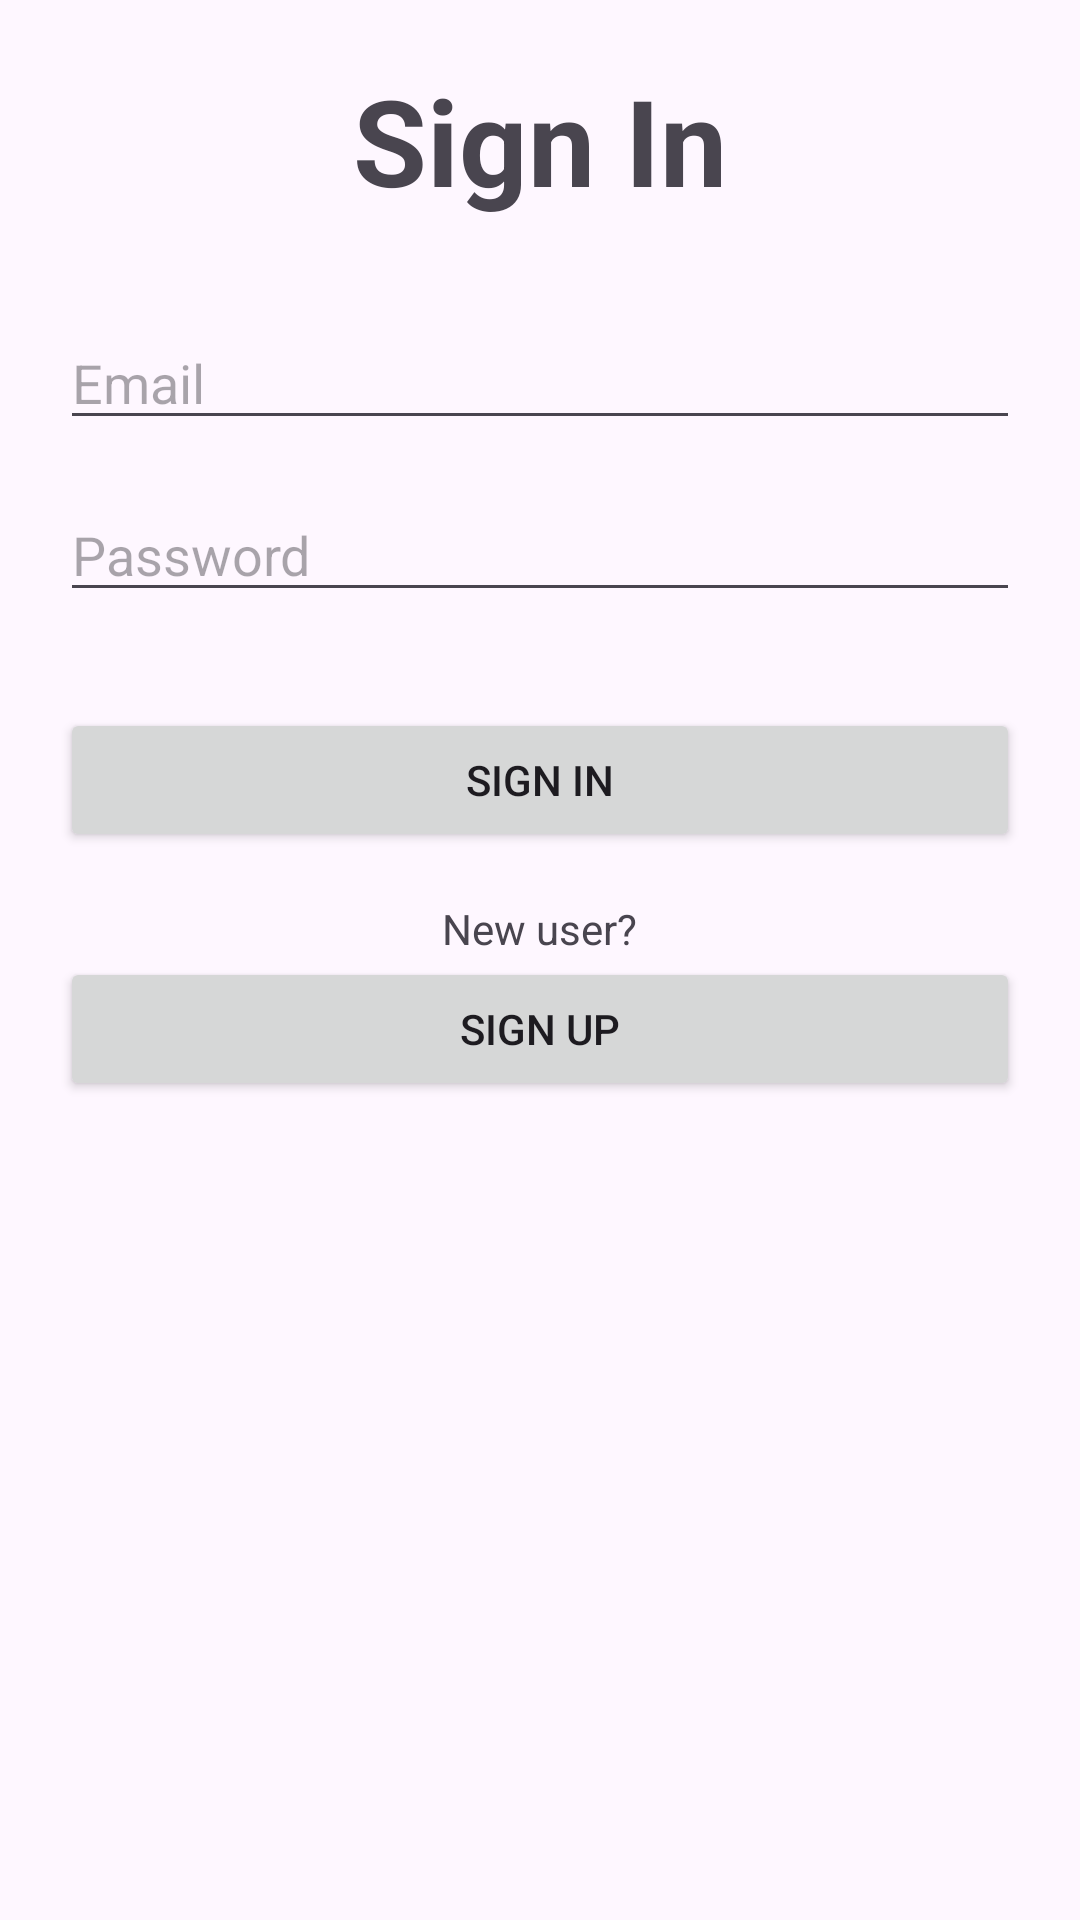

Produce the Android XML layout that renders to this screen, including the resource entries it uses.
<!-- AndroidManifest.xml: application theme Theme.FB1 -->
<!-- res/layout/activity_login.xml -->
<?xml version="1.0" encoding="utf-8"?>
<LinearLayout xmlns:android="http://schemas.android.com/apk/res/android"
    xmlns:app="http://schemas.android.com/apk/res-auto"
    xmlns:tools="http://schemas.android.com/tools"
    android:id="@+id/main"
    android:layout_width="match_parent"
    android:layout_height="match_parent"
    android:orientation="vertical"
    android:padding="20dp"
    tools:context=".LoginActivity">

    <TextView
        android:id="@+id/textView"
        android:layout_width="match_parent"
        android:layout_height="wrap_content"
        android:text="Sign In"

        android:textAlignment="center"
        android:textSize="40sp"
        android:textStyle="bold"
        android:layout_marginBottom="32dp" />

    <EditText
        android:id="@+id/email"
        android:layout_width="match_parent"
        android:layout_height="wrap_content"
        android:hint="Email"
        android:inputType="textEmailAddress"
        android:layout_marginBottom="16dp" />

    <EditText
        android:id="@+id/password"
        android:layout_width="match_parent"
        android:layout_height="wrap_content"
        android:hint="Password"
        android:inputType="textPassword"
        android:layout_marginBottom="32dp" />

    <Button
        android:id="@+id/signin"
        android:layout_width="match_parent"
        android:layout_height="wrap_content"
        android:text="Sign In"
        android:layout_marginBottom="16dp" />

    <TextView
        android:id="@+id/textView2"
        android:layout_width="wrap_content"
        android:layout_height="wrap_content"
        android:layout_gravity="center_horizontal"
        android:text="New user?" />

    <Button
        android:id="@+id/signup"
        android:layout_width="match_parent"
        android:layout_height="wrap_content"
        android:layout_marginBottom="16dp"
        android:text="Sign Up" />

</LinearLayout>
<!-- resources referenced by this layout -->
<resources>
  <style name="Theme.FB1" parent="Base.Theme.FB1" />
  <style name="Base.Theme.FB1" parent="Theme.Material3.DayNight.NoActionBar">
          
          
      </style>
</resources>
